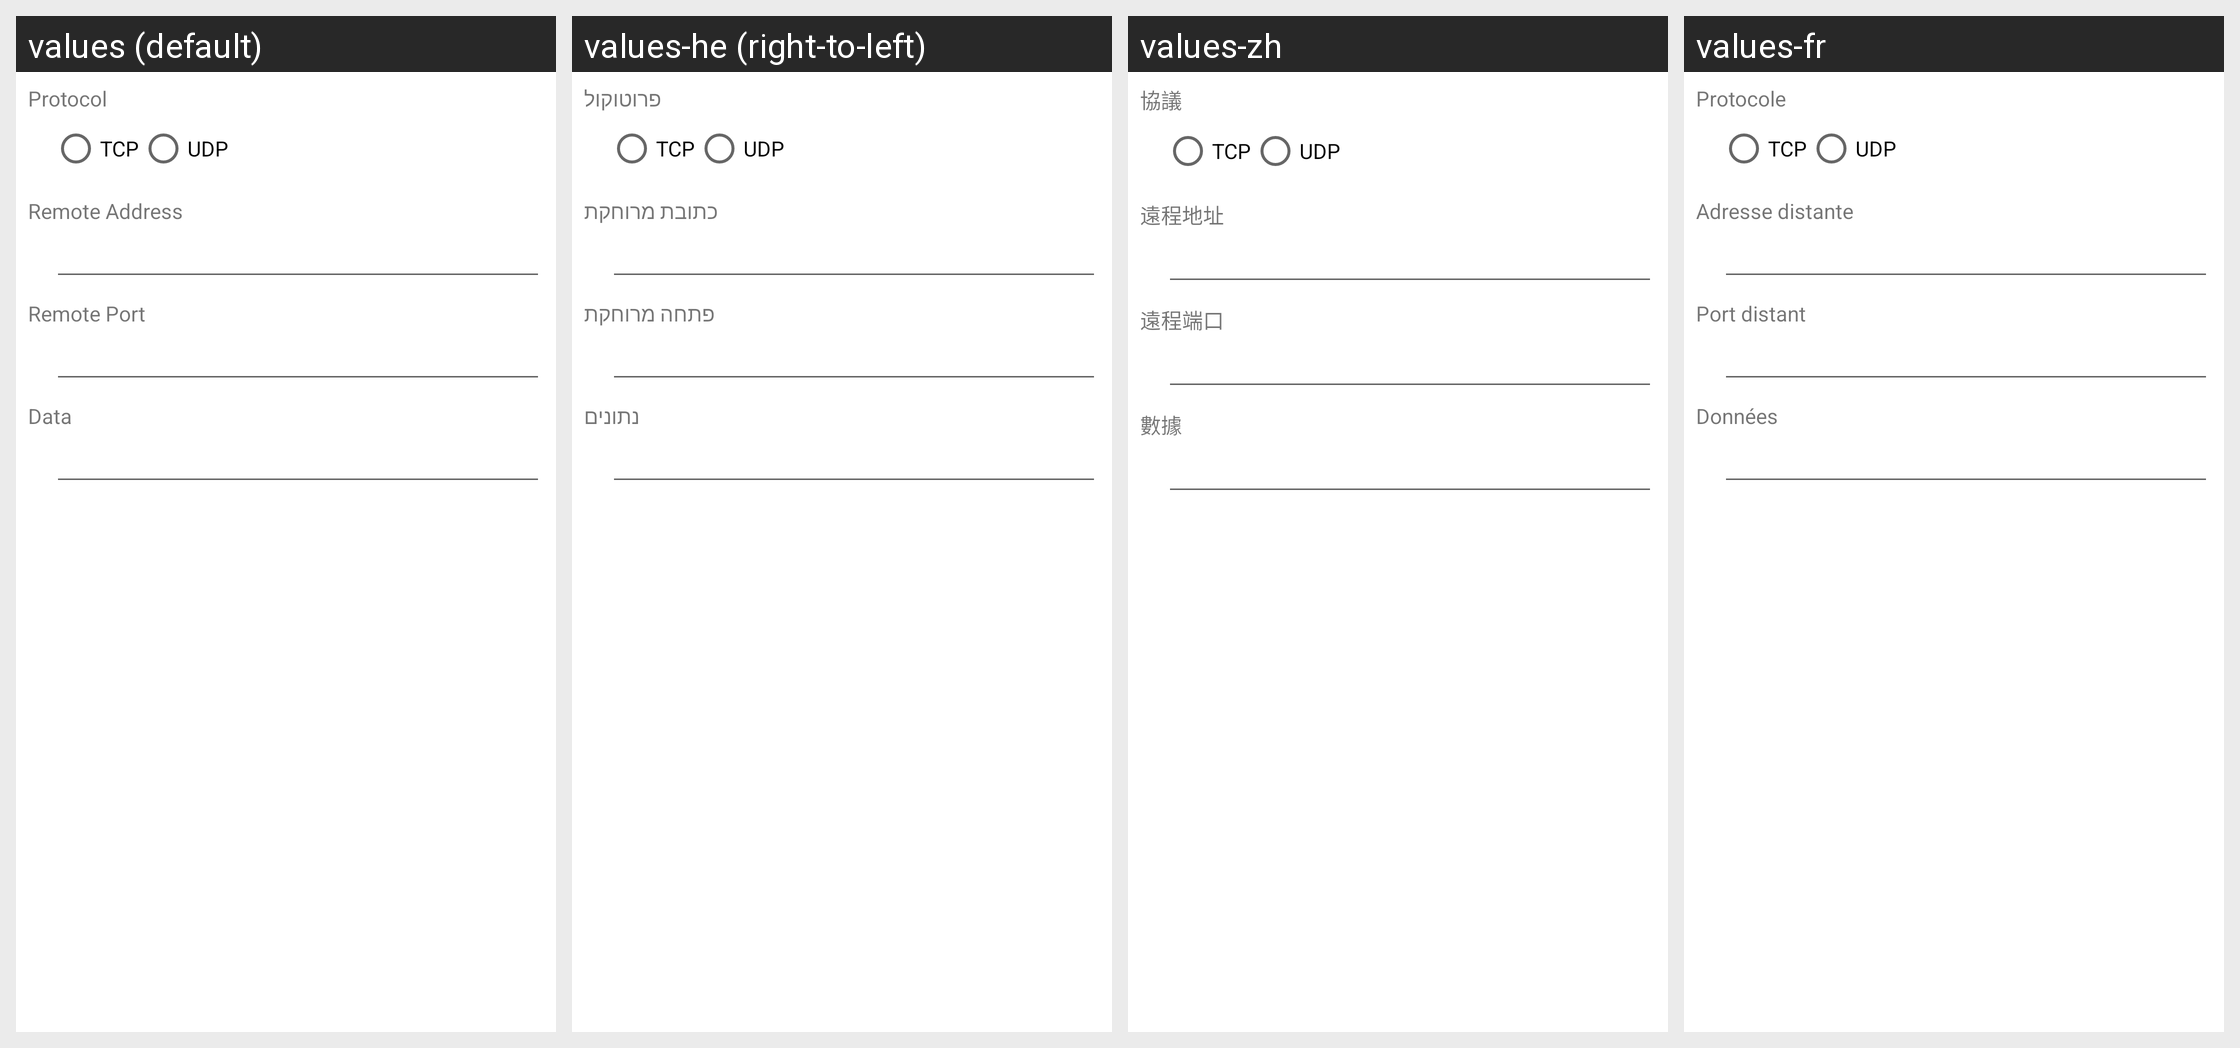

Locale-by-locale string values for the Android screen shown in this grid:
Android screen res/layout/plugin_operation__network_transmission.xml rendered under 4 locales, left to right: values (default), values-he (right-to-left), values-zh, values-fr. Device: Nexus 5 (rendered at 1080×1920; each locale shown at half size, 540×960, under a caption strip naming it); theme AppTheme.
Other locales in the repository, not shown: values-ca, values-cs, values-da, values-de, values-eo, values-es, values-gl, values-hu, values-id, values-it, values-ja, values-ko, values-nb-rNO, values-nl, values-or, values-pl, values-pt, values-pt-rBR, values-ru, values-sv, values-tr, values-uk, values-vi, values-zh-rCN, values-zh-rTW.
Strings drawn on this screen, with the default value and each locale's value (text and hints the layout hard-codes, and strings that could not be matched under every locale, appear in the picture but are not listed):

o_nettrans_protocol
  values: Protocol
  values-he: פרוטוקול
  values-zh: 協議
  values-fr: Protocole

o_nettrans_tcp
  values: TCP
  values-he: TCP
  values-zh: TCP
  values-fr: TCP

o_nettrans_udp
  values: UDP
  values-he: UDP
  values-zh: UDP
  values-fr: UDP

o_nettrans_remote_address
  values: Remote Address
  values-he: כתובת מרוחקת
  values-zh: 遠程地址
  values-fr: Adresse distante

o_nettrans_remote_port
  values: Remote Port
  values-he: פתחה מרוחקת
  values-zh: 遠程端口
  values-fr: Port distant

o_nettrans_data
  values: Data
  values-he: נתונים
  values-zh: 數據
  values-fr: Données
